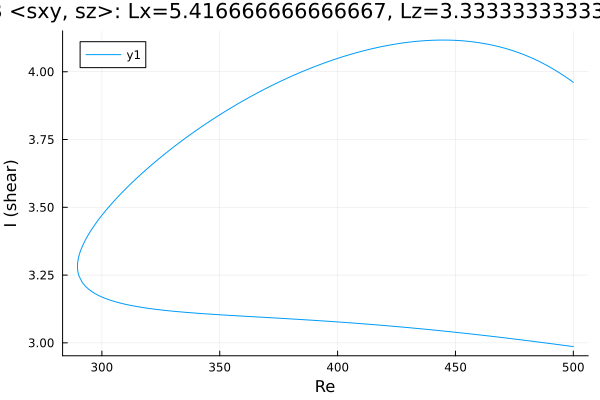

The file beside this chart, header and first rows:
Re, shear
500.0, 3.961
499.3, 3.965
497.9, 3.974
496.5, 3.982
495.1, 3.99
493.7, 3.998
492.3, 4.006
490.9, 4.013
489.4, 4.02
488, 4.027
486.6, 4.033
485.2, 4.039
483.8, 4.045
482.4, 4.051
481, 4.056
479.5, 4.061
478.1, 4.066
476.7, 4.071
475.3, 4.075
473.9, 4.079
472.5, 4.083
471.1, 4.086
469.6, 4.09
468.2, 4.093
466.8, 4.096
465.4, 4.099
464, 4.101
462.6, 4.103
461.2, 4.106
459.7, 4.107
458.3, 4.109
456.9, 4.111
455.5, 4.112
454.1, 4.113
452.7, 4.114
451.3, 4.115
449.8, 4.116
448.4, 4.116
447, 4.117
445.6, 4.117
444.2, 4.117
442.8, 4.117
441.4, 4.116
439.9, 4.116
438.5, 4.115
437.1, 4.115
435.7, 4.114
434.3, 4.113
432.9, 4.112
431.5, 4.11
430, 4.109
428.6, 4.107
427.2, 4.106
425.8, 4.104
424.4, 4.102
423, 4.1
421.6, 4.098
420.1, 4.095
418.7, 4.093
417.3, 4.09
... 311 more rows
